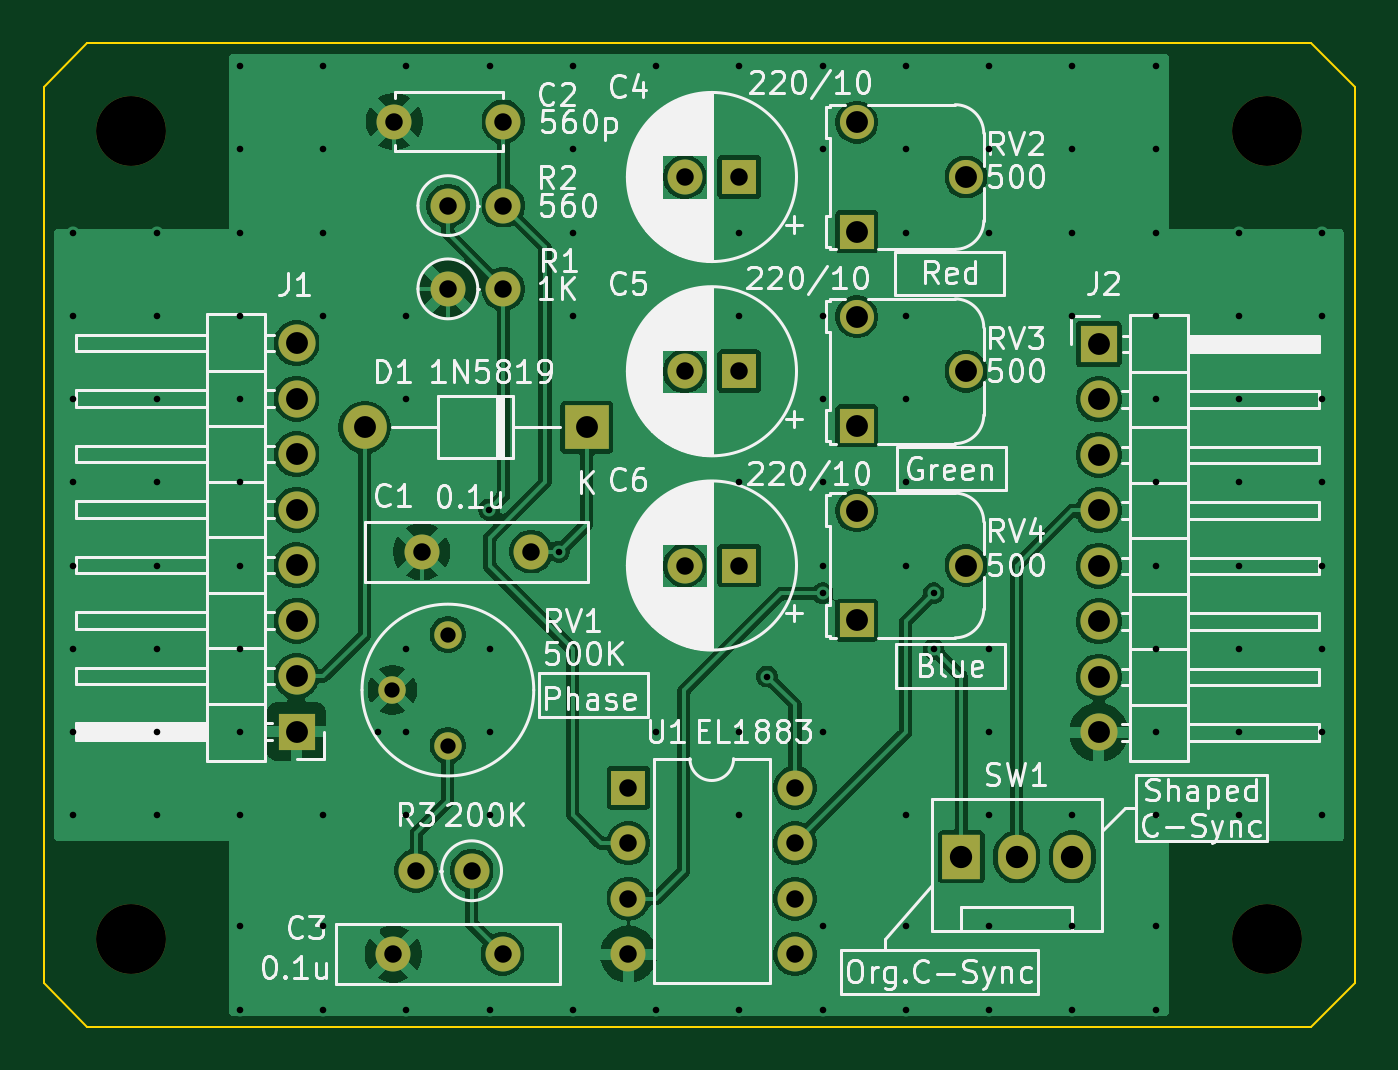
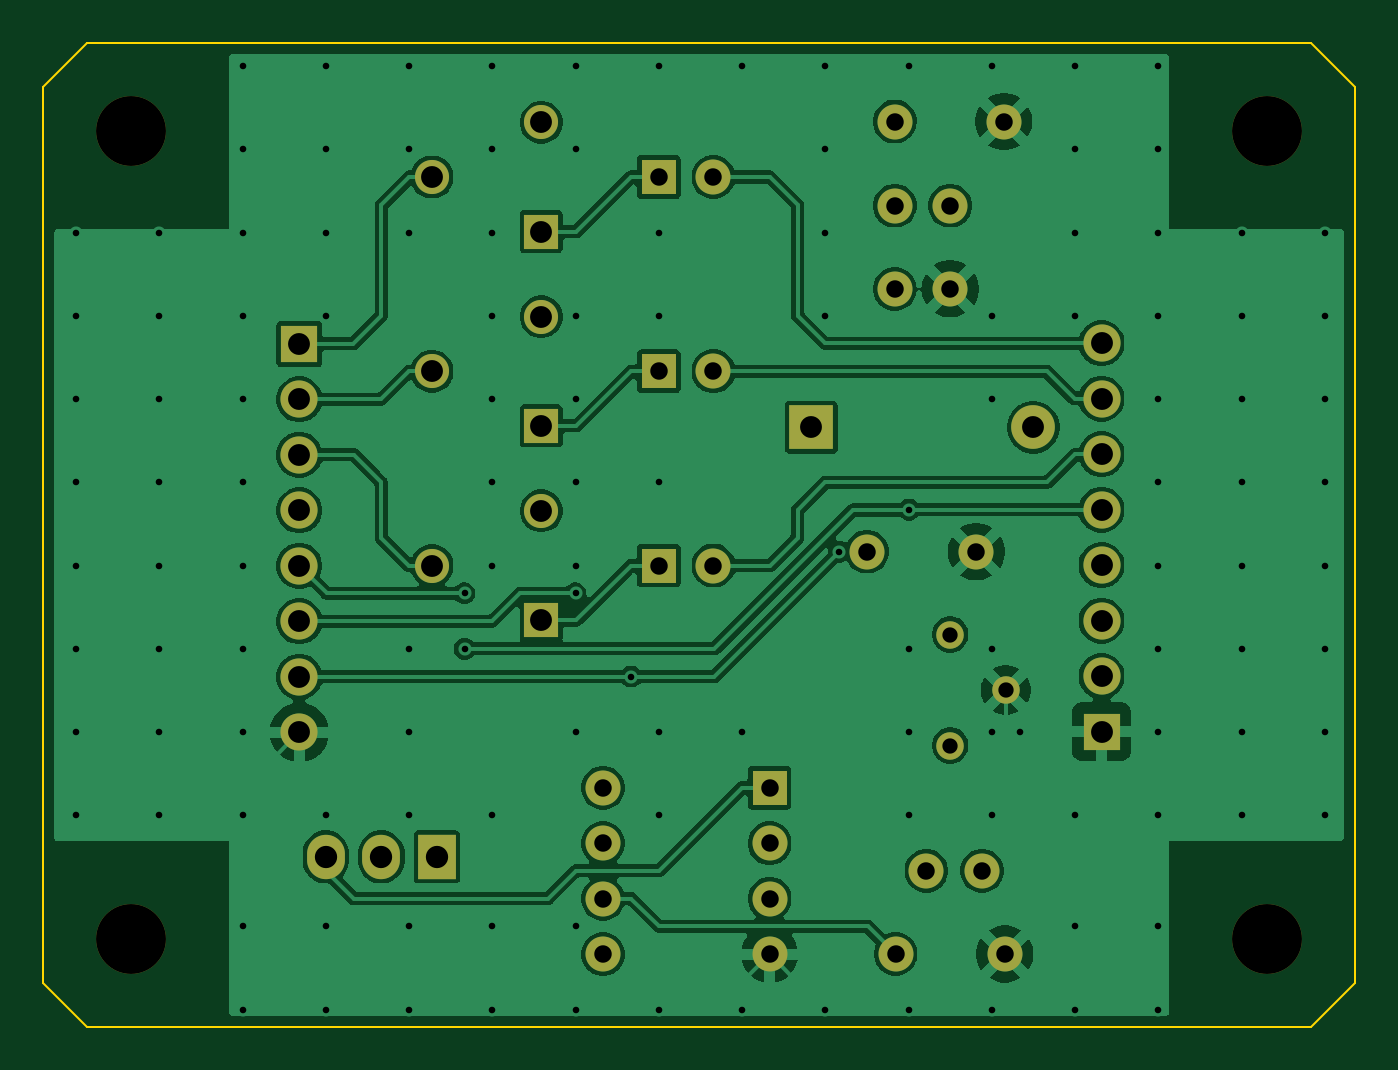
Circuit board: 11 layer files. Board 60.0 x 45.0 mm.
- bottom_copper: SyncSeparator-B_Cu.gbr (107190 bytes)
- bottom_mask: SyncSeparator-B_Mask.gbr (2969 bytes)
- paste: SyncSeparator-B_Paste.gbr (456 bytes)
- bottom_silk: SyncSeparator-B_Silkscreen.gbr (457 bytes)
- outline: SyncSeparator-Edge_Cuts.gbr (886 bytes)
- top_copper: SyncSeparator-F_Cu.gbr (100874 bytes)
- top_mask: SyncSeparator-F_Mask.gbr (2969 bytes)
- paste: SyncSeparator-F_Paste.gbr (456 bytes)
- top_silk: SyncSeparator-F_Silkscreen.gbr (118960 bytes)
- drill: SyncSeparator-NPTH-drl.gbr (659 bytes)
- drill: SyncSeparator-PTH-drl.gbr (5881 bytes)

=== bottom_copper: SyncSeparator-B_Cu.gbr (107190 bytes, source omitted) ===
=== bottom_mask: SyncSeparator-B_Mask.gbr ===
%TF.GenerationSoftware,KiCad,Pcbnew,9.0.6*%
%TF.CreationDate,2026-01-11T11:59:37+09:00*%
%TF.ProjectId,SyncSeparator,53796e63-5365-4706-9172-61746f722e6b,rev?*%
%TF.SameCoordinates,Original*%
%TF.FileFunction,Soldermask,Bot*%
%TF.FilePolarity,Negative*%
%FSLAX46Y46*%
G04 Gerber Fmt 4.6, Leading zero omitted, Abs format (unit mm)*
G04 Created by KiCad (PCBNEW 9.0.6) date 2026-01-11 11:59:37*
%MOMM*%
%LPD*%
G01*
G04 APERTURE LIST*
%ADD10C,1.600000*%
%ADD11R,1.700000X1.700000*%
%ADD12O,1.700000X1.700000*%
%ADD13R,1.560000X1.560000*%
%ADD14C,1.560000*%
%ADD15C,3.200000*%
%ADD16C,1.260000*%
%ADD17R,1.600000X1.600000*%
%ADD18R,2.000000X2.000000*%
%ADD19O,2.000000X2.000000*%
%ADD20O,1.600000X1.600000*%
%ADD21R,1.730000X2.030000*%
%ADD22O,1.730000X2.030000*%
G04 APERTURE END LIST*
D10*
%TO.C,C2*%
X106045000Y-68580000D03*
X101045000Y-68580000D03*
%TD*%
D11*
%TO.C,J2*%
X133293000Y-78755000D03*
D12*
X133293000Y-81295000D03*
X133293000Y-83835000D03*
X133293000Y-86375000D03*
X133293000Y-88915000D03*
X133293000Y-91455000D03*
X133293000Y-93995000D03*
X133293000Y-96535000D03*
%TD*%
D13*
%TO.C,RV2*%
X122220000Y-73620000D03*
D14*
X127220000Y-71120000D03*
X122220000Y-68620000D03*
%TD*%
D15*
%TO.C,REF\u002A\u002A*%
X89000000Y-69000000D03*
%TD*%
%TO.C,REF\u002A\u002A*%
X141000000Y-69000000D03*
%TD*%
D11*
%TO.C,J1*%
X96577000Y-96505000D03*
D12*
X96577000Y-93965000D03*
X96577000Y-91425000D03*
X96577000Y-88885000D03*
X96577000Y-86345000D03*
X96577000Y-83805000D03*
X96577000Y-81265000D03*
X96577000Y-78725000D03*
%TD*%
D16*
%TO.C,RV1*%
X103505000Y-97140000D03*
X100965000Y-94600000D03*
X103505000Y-92060000D03*
%TD*%
D17*
%TO.C,C4*%
X116840000Y-71120000D03*
D10*
X114340000Y-71120000D03*
%TD*%
%TO.C,C1*%
X107315000Y-88265000D03*
X102315000Y-88265000D03*
%TD*%
D18*
%TO.C,D1*%
X109855000Y-82580000D03*
D19*
X99695000Y-82580000D03*
%TD*%
D10*
%TO.C,R1*%
X103505000Y-76240000D03*
D20*
X106045000Y-76240000D03*
%TD*%
D10*
%TO.C,R2*%
X103505000Y-72430000D03*
D20*
X106045000Y-72430000D03*
%TD*%
D17*
%TO.C,C5*%
X116840000Y-80010000D03*
D10*
X114340000Y-80010000D03*
%TD*%
D15*
%TO.C,REF\u002A\u002A*%
X89000000Y-106000000D03*
%TD*%
D17*
%TO.C,C6*%
X116840000Y-88900000D03*
D10*
X114340000Y-88900000D03*
%TD*%
D13*
%TO.C,RV4*%
X122220000Y-91400000D03*
D14*
X127220000Y-88900000D03*
X122220000Y-86400000D03*
%TD*%
D10*
%TO.C,R3*%
X104590000Y-102870000D03*
D20*
X102050000Y-102870000D03*
%TD*%
D10*
%TO.C,C3*%
X101005000Y-106680000D03*
X106005000Y-106680000D03*
%TD*%
D13*
%TO.C,RV3*%
X122220000Y-82510000D03*
D14*
X127220000Y-80010000D03*
X122220000Y-77510000D03*
%TD*%
D17*
%TO.C,U1*%
X111770000Y-99070000D03*
D20*
X111770000Y-101610000D03*
X111770000Y-104150000D03*
X111770000Y-106690000D03*
X119390000Y-106690000D03*
X119390000Y-104150000D03*
X119390000Y-101610000D03*
X119390000Y-99070000D03*
%TD*%
D21*
%TO.C,SW1*%
X127000000Y-102235000D03*
D22*
X129540000Y-102235000D03*
X132080000Y-102235000D03*
%TD*%
D15*
%TO.C,REF\u002A\u002A*%
X141000000Y-106000000D03*
%TD*%
M02*

=== paste: SyncSeparator-B_Paste.gbr ===
%TF.GenerationSoftware,KiCad,Pcbnew,9.0.6*%
%TF.CreationDate,2026-01-11T11:59:37+09:00*%
%TF.ProjectId,SyncSeparator,53796e63-5365-4706-9172-61746f722e6b,rev?*%
%TF.SameCoordinates,Original*%
%TF.FileFunction,Paste,Bot*%
%TF.FilePolarity,Positive*%
%FSLAX46Y46*%
G04 Gerber Fmt 4.6, Leading zero omitted, Abs format (unit mm)*
G04 Created by KiCad (PCBNEW 9.0.6) date 2026-01-11 11:59:37*
%MOMM*%
%LPD*%
G01*
G04 APERTURE LIST*
G04 APERTURE END LIST*
M02*

=== bottom_silk: SyncSeparator-B_Silkscreen.gbr ===
%TF.GenerationSoftware,KiCad,Pcbnew,9.0.6*%
%TF.CreationDate,2026-01-11T11:59:37+09:00*%
%TF.ProjectId,SyncSeparator,53796e63-5365-4706-9172-61746f722e6b,rev?*%
%TF.SameCoordinates,Original*%
%TF.FileFunction,Legend,Bot*%
%TF.FilePolarity,Positive*%
%FSLAX46Y46*%
G04 Gerber Fmt 4.6, Leading zero omitted, Abs format (unit mm)*
G04 Created by KiCad (PCBNEW 9.0.6) date 2026-01-11 11:59:37*
%MOMM*%
%LPD*%
G01*
G04 APERTURE LIST*
G04 APERTURE END LIST*
M02*

=== outline: SyncSeparator-Edge_Cuts.gbr ===
%TF.GenerationSoftware,KiCad,Pcbnew,9.0.6*%
%TF.CreationDate,2026-01-11T11:59:37+09:00*%
%TF.ProjectId,SyncSeparator,53796e63-5365-4706-9172-61746f722e6b,rev?*%
%TF.SameCoordinates,Original*%
%TF.FileFunction,Profile,NP*%
%FSLAX46Y46*%
G04 Gerber Fmt 4.6, Leading zero omitted, Abs format (unit mm)*
G04 Created by KiCad (PCBNEW 9.0.6) date 2026-01-11 11:59:37*
%MOMM*%
%LPD*%
G01*
G04 APERTURE LIST*
%TA.AperFunction,Profile*%
%ADD10C,0.100000*%
%TD*%
G04 APERTURE END LIST*
D10*
X85000000Y-67000000D02*
X85000000Y-108000000D01*
X87000000Y-110000000D02*
X85000000Y-108000000D01*
X145000000Y-108000000D02*
X145000000Y-67000000D01*
X87000000Y-110000000D02*
X143000000Y-110000000D01*
X143000000Y-110000000D02*
X145000000Y-108000000D01*
X87000000Y-65000000D02*
X85000000Y-67000000D01*
X143000000Y-65000000D02*
X87000000Y-65000000D01*
X145000000Y-67000000D02*
X143000000Y-65000000D01*
M02*

=== top_copper: SyncSeparator-F_Cu.gbr (100874 bytes, source omitted) ===
=== top_mask: SyncSeparator-F_Mask.gbr ===
%TF.GenerationSoftware,KiCad,Pcbnew,9.0.6*%
%TF.CreationDate,2026-01-11T11:59:37+09:00*%
%TF.ProjectId,SyncSeparator,53796e63-5365-4706-9172-61746f722e6b,rev?*%
%TF.SameCoordinates,Original*%
%TF.FileFunction,Soldermask,Top*%
%TF.FilePolarity,Negative*%
%FSLAX46Y46*%
G04 Gerber Fmt 4.6, Leading zero omitted, Abs format (unit mm)*
G04 Created by KiCad (PCBNEW 9.0.6) date 2026-01-11 11:59:37*
%MOMM*%
%LPD*%
G01*
G04 APERTURE LIST*
%ADD10C,1.600000*%
%ADD11R,1.700000X1.700000*%
%ADD12O,1.700000X1.700000*%
%ADD13R,1.560000X1.560000*%
%ADD14C,1.560000*%
%ADD15C,3.200000*%
%ADD16C,1.260000*%
%ADD17R,1.600000X1.600000*%
%ADD18R,2.000000X2.000000*%
%ADD19O,2.000000X2.000000*%
%ADD20O,1.600000X1.600000*%
%ADD21R,1.730000X2.030000*%
%ADD22O,1.730000X2.030000*%
G04 APERTURE END LIST*
D10*
%TO.C,C2*%
X106045000Y-68580000D03*
X101045000Y-68580000D03*
%TD*%
D11*
%TO.C,J2*%
X133293000Y-78755000D03*
D12*
X133293000Y-81295000D03*
X133293000Y-83835000D03*
X133293000Y-86375000D03*
X133293000Y-88915000D03*
X133293000Y-91455000D03*
X133293000Y-93995000D03*
X133293000Y-96535000D03*
%TD*%
D13*
%TO.C,RV2*%
X122220000Y-73620000D03*
D14*
X127220000Y-71120000D03*
X122220000Y-68620000D03*
%TD*%
D15*
%TO.C,REF\u002A\u002A*%
X89000000Y-69000000D03*
%TD*%
%TO.C,REF\u002A\u002A*%
X141000000Y-69000000D03*
%TD*%
D11*
%TO.C,J1*%
X96577000Y-96505000D03*
D12*
X96577000Y-93965000D03*
X96577000Y-91425000D03*
X96577000Y-88885000D03*
X96577000Y-86345000D03*
X96577000Y-83805000D03*
X96577000Y-81265000D03*
X96577000Y-78725000D03*
%TD*%
D16*
%TO.C,RV1*%
X103505000Y-97140000D03*
X100965000Y-94600000D03*
X103505000Y-92060000D03*
%TD*%
D17*
%TO.C,C4*%
X116840000Y-71120000D03*
D10*
X114340000Y-71120000D03*
%TD*%
%TO.C,C1*%
X107315000Y-88265000D03*
X102315000Y-88265000D03*
%TD*%
D18*
%TO.C,D1*%
X109855000Y-82580000D03*
D19*
X99695000Y-82580000D03*
%TD*%
D10*
%TO.C,R1*%
X103505000Y-76240000D03*
D20*
X106045000Y-76240000D03*
%TD*%
D10*
%TO.C,R2*%
X103505000Y-72430000D03*
D20*
X106045000Y-72430000D03*
%TD*%
D17*
%TO.C,C5*%
X116840000Y-80010000D03*
D10*
X114340000Y-80010000D03*
%TD*%
D15*
%TO.C,REF\u002A\u002A*%
X89000000Y-106000000D03*
%TD*%
D17*
%TO.C,C6*%
X116840000Y-88900000D03*
D10*
X114340000Y-88900000D03*
%TD*%
D13*
%TO.C,RV4*%
X122220000Y-91400000D03*
D14*
X127220000Y-88900000D03*
X122220000Y-86400000D03*
%TD*%
D10*
%TO.C,R3*%
X104590000Y-102870000D03*
D20*
X102050000Y-102870000D03*
%TD*%
D10*
%TO.C,C3*%
X101005000Y-106680000D03*
X106005000Y-106680000D03*
%TD*%
D13*
%TO.C,RV3*%
X122220000Y-82510000D03*
D14*
X127220000Y-80010000D03*
X122220000Y-77510000D03*
%TD*%
D17*
%TO.C,U1*%
X111770000Y-99070000D03*
D20*
X111770000Y-101610000D03*
X111770000Y-104150000D03*
X111770000Y-106690000D03*
X119390000Y-106690000D03*
X119390000Y-104150000D03*
X119390000Y-101610000D03*
X119390000Y-99070000D03*
%TD*%
D21*
%TO.C,SW1*%
X127000000Y-102235000D03*
D22*
X129540000Y-102235000D03*
X132080000Y-102235000D03*
%TD*%
D15*
%TO.C,REF\u002A\u002A*%
X141000000Y-106000000D03*
%TD*%
M02*

=== paste: SyncSeparator-F_Paste.gbr ===
%TF.GenerationSoftware,KiCad,Pcbnew,9.0.6*%
%TF.CreationDate,2026-01-11T11:59:37+09:00*%
%TF.ProjectId,SyncSeparator,53796e63-5365-4706-9172-61746f722e6b,rev?*%
%TF.SameCoordinates,Original*%
%TF.FileFunction,Paste,Top*%
%TF.FilePolarity,Positive*%
%FSLAX46Y46*%
G04 Gerber Fmt 4.6, Leading zero omitted, Abs format (unit mm)*
G04 Created by KiCad (PCBNEW 9.0.6) date 2026-01-11 11:59:37*
%MOMM*%
%LPD*%
G01*
G04 APERTURE LIST*
G04 APERTURE END LIST*
M02*

=== top_silk: SyncSeparator-F_Silkscreen.gbr (118960 bytes, source omitted) ===
=== drill: SyncSeparator-NPTH-drl.gbr ===
%TF.GenerationSoftware,KiCad,Pcbnew,9.0.6*%
%TF.CreationDate,2026-01-11T11:59:42+09:00*%
%TF.ProjectId,SyncSeparator,53796e63-5365-4706-9172-61746f722e6b,rev?*%
%TF.SameCoordinates,Original*%
%TF.FileFunction,NonPlated,1,2,NPTH,Drill*%
%TF.FilePolarity,Positive*%
%FSLAX46Y46*%
G04 Gerber Fmt 4.6, Leading zero omitted, Abs format (unit mm)*
G04 Created by KiCad (PCBNEW 9.0.6) date 2026-01-11 11:59:42*
%MOMM*%
%LPD*%
G01*
G04 APERTURE LIST*
%TA.AperFunction,ComponentDrill*%
%ADD10C,3.200000*%
%TD*%
G04 APERTURE END LIST*
D10*
%TO.C,REF\u002A\u002A*%
X89000000Y-69000000D03*
X89000000Y-106000000D03*
X141000000Y-69000000D03*
X141000000Y-106000000D03*
M02*

=== drill: SyncSeparator-PTH-drl.gbr ===
%TF.GenerationSoftware,KiCad,Pcbnew,9.0.6*%
%TF.CreationDate,2026-01-11T11:59:42+09:00*%
%TF.ProjectId,SyncSeparator,53796e63-5365-4706-9172-61746f722e6b,rev?*%
%TF.SameCoordinates,Original*%
%TF.FileFunction,Plated,1,2,PTH,Drill*%
%TF.FilePolarity,Positive*%
%FSLAX46Y46*%
G04 Gerber Fmt 4.6, Leading zero omitted, Abs format (unit mm)*
G04 Created by KiCad (PCBNEW 9.0.6) date 2026-01-11 11:59:42*
%MOMM*%
%LPD*%
G01*
G04 APERTURE LIST*
%TA.AperFunction,ViaDrill*%
%ADD10C,0.300000*%
%TD*%
%TA.AperFunction,ComponentDrill*%
%ADD11C,0.700000*%
%TD*%
%TA.AperFunction,ComponentDrill*%
%ADD12C,0.800000*%
%TD*%
%TA.AperFunction,ComponentDrill*%
%ADD13C,1.000000*%
%TD*%
%TA.AperFunction,ComponentDrill*%
%ADD14C,1.020000*%
%TD*%
G04 APERTURE END LIST*
D10*
X86360000Y-73660000D03*
X86360000Y-77470000D03*
X86360000Y-81280000D03*
X86360000Y-85090000D03*
X86360000Y-88900000D03*
X86360000Y-92710000D03*
X86360000Y-96520000D03*
X86360000Y-100330000D03*
X90170000Y-73660000D03*
X90170000Y-77470000D03*
X90170000Y-81280000D03*
X90170000Y-85090000D03*
X90170000Y-88900000D03*
X90170000Y-92710000D03*
X90170000Y-96520000D03*
X90170000Y-100330000D03*
X93980000Y-66040000D03*
X93980000Y-69850000D03*
X93980000Y-73660000D03*
X93980000Y-77470000D03*
X93980000Y-81280000D03*
X93980000Y-85090000D03*
X93980000Y-88900000D03*
X93980000Y-92710000D03*
X93980000Y-96520000D03*
X93980000Y-100330000D03*
X93980000Y-105410000D03*
X93980000Y-109220000D03*
X97790000Y-66040000D03*
X97790000Y-69850000D03*
X97790000Y-73660000D03*
X97790000Y-77470000D03*
X97790000Y-100330000D03*
X97790000Y-105410000D03*
X97790000Y-109220000D03*
X100315000Y-96505000D03*
X101600000Y-66040000D03*
X101600000Y-77470000D03*
X101600000Y-81280000D03*
X101600000Y-92710000D03*
X101600000Y-96520000D03*
X101600000Y-100330000D03*
X101600000Y-109220000D03*
X105395000Y-86345000D03*
X105410000Y-66040000D03*
X105410000Y-92710000D03*
X105410000Y-96520000D03*
X105410000Y-100330000D03*
X105410000Y-109220000D03*
X108585000Y-88265000D03*
X109220000Y-66040000D03*
X109220000Y-69850000D03*
X109220000Y-73660000D03*
X109220000Y-77470000D03*
X109220000Y-109220000D03*
X113030000Y-66040000D03*
X113030000Y-96520000D03*
X113030000Y-109220000D03*
X116840000Y-66040000D03*
X116840000Y-73660000D03*
X116840000Y-77470000D03*
X116840000Y-85090000D03*
X116840000Y-96520000D03*
X116840000Y-100330000D03*
X116840000Y-109220000D03*
X118110000Y-93980000D03*
X120650000Y-66040000D03*
X120650000Y-69850000D03*
X120650000Y-77470000D03*
X120650000Y-81280000D03*
X120650000Y-85090000D03*
X120650000Y-88900000D03*
X120650000Y-90170000D03*
X120650000Y-96520000D03*
X120650000Y-105410000D03*
X120650000Y-109220000D03*
X124460000Y-66040000D03*
X124460000Y-69850000D03*
X124460000Y-73660000D03*
X124460000Y-77470000D03*
X124460000Y-81280000D03*
X124460000Y-85090000D03*
X124460000Y-88900000D03*
X124460000Y-100330000D03*
X124460000Y-105410000D03*
X124460000Y-109220000D03*
X125730000Y-90170000D03*
X125730000Y-92710000D03*
X128270000Y-66040000D03*
X128270000Y-69850000D03*
X128270000Y-73660000D03*
X128270000Y-92710000D03*
X128270000Y-96520000D03*
X128270000Y-100330000D03*
X128270000Y-105410000D03*
X128270000Y-109220000D03*
X132080000Y-66040000D03*
X132080000Y-69850000D03*
X132080000Y-73660000D03*
X132080000Y-77470000D03*
X132080000Y-100330000D03*
X132080000Y-105410000D03*
X132080000Y-109220000D03*
X135890000Y-66040000D03*
X135890000Y-69850000D03*
X135890000Y-73660000D03*
X135890000Y-77470000D03*
X135890000Y-81280000D03*
X135890000Y-85090000D03*
X135890000Y-88900000D03*
X135890000Y-92710000D03*
X135890000Y-96520000D03*
X135890000Y-100330000D03*
X135890000Y-105410000D03*
X135890000Y-109220000D03*
X139700000Y-73660000D03*
X139700000Y-77470000D03*
X139700000Y-81280000D03*
X139700000Y-85090000D03*
X139700000Y-88900000D03*
X139700000Y-92710000D03*
X139700000Y-96520000D03*
X139700000Y-100330000D03*
X143510000Y-73660000D03*
X143510000Y-77470000D03*
X143510000Y-81280000D03*
X143510000Y-85090000D03*
X143510000Y-88900000D03*
X143510000Y-92710000D03*
X143510000Y-96520000D03*
X143510000Y-100330000D03*
D11*
%TO.C,RV1*%
X100965000Y-94600000D03*
X103505000Y-92060000D03*
X103505000Y-97140000D03*
D12*
%TO.C,C3*%
X101005000Y-106680000D03*
%TO.C,C2*%
X101045000Y-68580000D03*
%TO.C,R3*%
X102050000Y-102870000D03*
%TO.C,C1*%
X102315000Y-88265000D03*
%TO.C,R2*%
X103505000Y-72430000D03*
%TO.C,R1*%
X103505000Y-76240000D03*
%TO.C,R3*%
X104590000Y-102870000D03*
%TO.C,C3*%
X106005000Y-106680000D03*
%TO.C,C2*%
X106045000Y-68580000D03*
%TO.C,R2*%
X106045000Y-72430000D03*
%TO.C,R1*%
X106045000Y-76240000D03*
%TO.C,C1*%
X107315000Y-88265000D03*
%TO.C,U1*%
X111770000Y-99070000D03*
X111770000Y-101610000D03*
X111770000Y-104150000D03*
X111770000Y-106690000D03*
%TO.C,C4*%
X114340000Y-71120000D03*
%TO.C,C5*%
X114340000Y-80010000D03*
%TO.C,C6*%
X114340000Y-88900000D03*
%TO.C,C4*%
X116840000Y-71120000D03*
%TO.C,C5*%
X116840000Y-80010000D03*
%TO.C,C6*%
X116840000Y-88900000D03*
%TO.C,U1*%
X119390000Y-99070000D03*
X119390000Y-101610000D03*
X119390000Y-104150000D03*
X119390000Y-106690000D03*
D13*
%TO.C,J1*%
X96577000Y-78725000D03*
X96577000Y-81265000D03*
X96577000Y-83805000D03*
X96577000Y-86345000D03*
X96577000Y-88885000D03*
X96577000Y-91425000D03*
X96577000Y-93965000D03*
X96577000Y-96505000D03*
%TO.C,D1*%
X99695000Y-82580000D03*
X109855000Y-82580000D03*
%TO.C,RV2*%
X122220000Y-68620000D03*
X122220000Y-73620000D03*
%TO.C,RV3*%
X122220000Y-77510000D03*
X122220000Y-82510000D03*
%TO.C,RV4*%
X122220000Y-86400000D03*
X122220000Y-91400000D03*
%TO.C,RV2*%
X127220000Y-71120000D03*
%TO.C,RV3*%
X127220000Y-80010000D03*
%TO.C,RV4*%
X127220000Y-88900000D03*
%TO.C,J2*%
X133293000Y-78755000D03*
X133293000Y-81295000D03*
X133293000Y-83835000D03*
X133293000Y-86375000D03*
X133293000Y-88915000D03*
X133293000Y-91455000D03*
X133293000Y-93995000D03*
X133293000Y-96535000D03*
D14*
%TO.C,SW1*%
X127000000Y-102235000D03*
X129540000Y-102235000D03*
X132080000Y-102235000D03*
M02*

